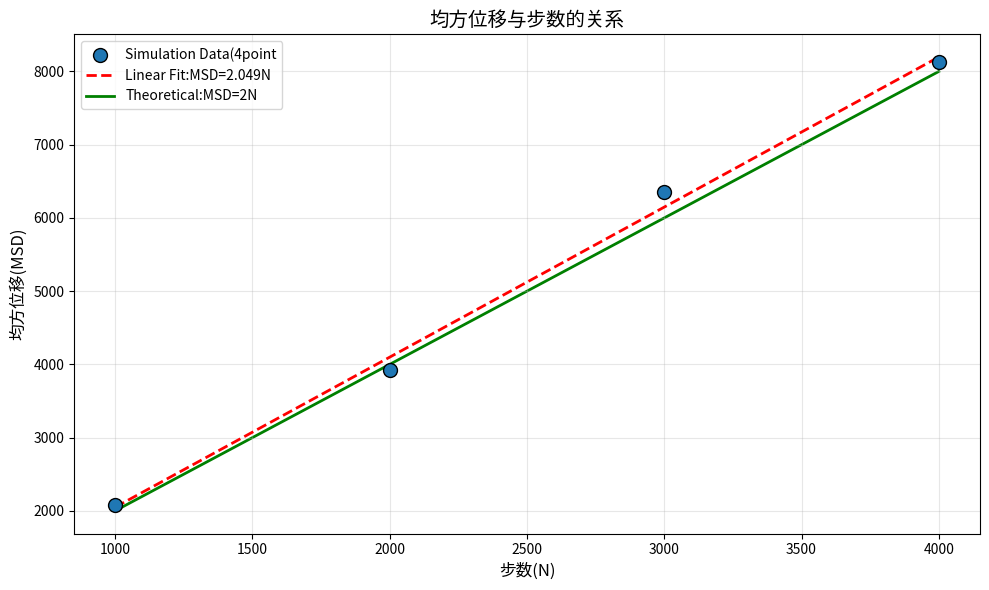

This chart was generated by the following Python code:
import numpy as np
import matplotlib.pyplot as plt


def random_walk_finals(num_steps=1000, num_walks=1000):
    """生成多个二维随机游走的终点位置

    通过模拟多次随机游走，每次在x和y方向上随机选择±1移动，
    计算所有随机游走的终点坐标。

    参数:
        num_steps (int, optional): 每次随机游走的步数. 默认值为1000
        num_walks (int, optional): 随机游走的次数. 默认值为1000

    返回:
        tuple: 包含两个numpy数组的元组 (x_finals, y_finals)
            - x_finals: 所有随机游走终点的x坐标数组
            - y_finals: 所有随机游走终点的y坐标数组
    """
    # TODO: 实现随机游走算法
    # 提示：
    # 1. 使用np.zeros初始化数组
    # 2. 使用np.random.choice生成随机步长
    # 3. 使用np.sum计算总位移
    x_steps = np.random.choice([-1,1], size=(num_walks, num_steps))  #生成x y方向上的步长矩阵，每个元素独立取+-1
    y_steps = np.random.choice([-1,1], size=(num_walks, num_steps))  #形状 :(num_walks,num_steps)每行代表一次独立游走
    x_finals = np.sum(x_steps, axis=1)  #计算每个游走的累积位移，即每行的累加和（沿axis=1求和）
    y_finals = np.sum(y_steps, axis=1)
    return x_finals, y_finals



def calculate_mean_square_displacement():
    """计算不同步数下的均方位移

    对于预设的步数序列[1000, 2000, 3000, 4000]，分别进行多次随机游走模拟，
    计算每种步数下的均方位移。每次模拟默认进行1000次随机游走取平均。

    返回:
        tuple: 包含两个numpy数组的元组 (steps, msd)
            - steps: 步数数组 [1000, 2000, 3000, 4000]
            - msd: 对应的均方位移数组
    """
    # TODO: 实现均方位移计算
    # 提示：
    # 1. 使用random_walk_finals获取终点坐标
    # 2. 计算位移平方和
    # 3. 使用np.mean计算平均值
    steps = np.array([1000, 2000, 3000, 4000])  #预设的步数序列
    msd = np.zeros(len(steps))  #初始化MSD储存数组
    for i, n in enumerate(steps):
        x,y =random_walk_finals(num_steps=n,num_walks=1000) #进行1000次随机游走，获取终点坐标
        displacement_sq = x**2+y**2  #计算每个游走的位移平方和
        msd[i] = np.mean(displacement_sq)  #计算均方位移（取平均值）
    return steps, msd





def analyze_step_dependence():
    """分析均方位移与步数的关系，并进行最小二乘拟合

    返回:
        tuple: (steps, msd, k)
            - steps: 步数数组
            - msd: 对应的均方位移数组
            - k: 拟合得到的比例系数
    """
    # TODO: 实现数据分析
    # 提示：
    # 1. 调用calculate_mean_square_displacement获取数据
    # 2. 使用最小二乘法拟合 msd = k * steps
    # 3. k = Σ(N·msd)/Σ(N²)
    steps,msd = calculate_mean_square_displacement()  #获取不同步数下的均方位移数据
    numerator = np.sum(steps*msd)  #最小二乘法拟合msd=k*steps
    denominator = np.sum(steps**2)  #计算分子和分母
    k = numerator/denominator  #计算比例系数k
    return steps, msd, k




if __name__ == "__main__":
    # TODO: 完成主程序
    # 提示：
    # 1. 获取数据和拟合结果
    # 2. 绘制实验数据点和理论曲线
    # 3. 设置图形属性
    # 4. 打印数据分析结果
    steps, msd, k = analyze_step_dependence()  #获取数据和拟合结果
    plt.figure(figsize=[10,6])  #创建绘图窗口
    plt.scatter(steps, msd,s=100,edgecolor='black', label=f'Simulation Data({len(steps)}point',zorder=3)  #绘制实验数据点
    fit_line = k*steps
    plt.plot(steps, fit_line, 'r--',lw=2,label=f'Linear Fit:MSD={k:.3f}N',zorder=2)     #绘制理论拟合线
    plt.plot(steps,2*steps,'g-',lw=2,label='Theoretical:MSD=2N',zorder=1)  #绘制理论曲线（拟合曲线）
    plt.title('均方位移与步数的关系',fontsize=14)  #设置图形属性
    plt.xlabel('步数(N)', fontsize=12)
    plt.ylabel('均方位移(MSD)', fontsize=12)
    plt.legend()
    plt.grid(True,alpha=0.3)
    plt.tight_layout()
    plt.show()  #显示图形
    print("数据分析结果:")  #打印数据分析结果
    print(f"步数:{steps}")
    print(f"均方位移:{msd}")
    print(f"拟合得到的比例系数k:{k:.4f}")
    print("理论预期值k=2.0（二维无约束随机游走）",f"相对误差:{abs(k-2.0)/2.0*100:.2f}%")
